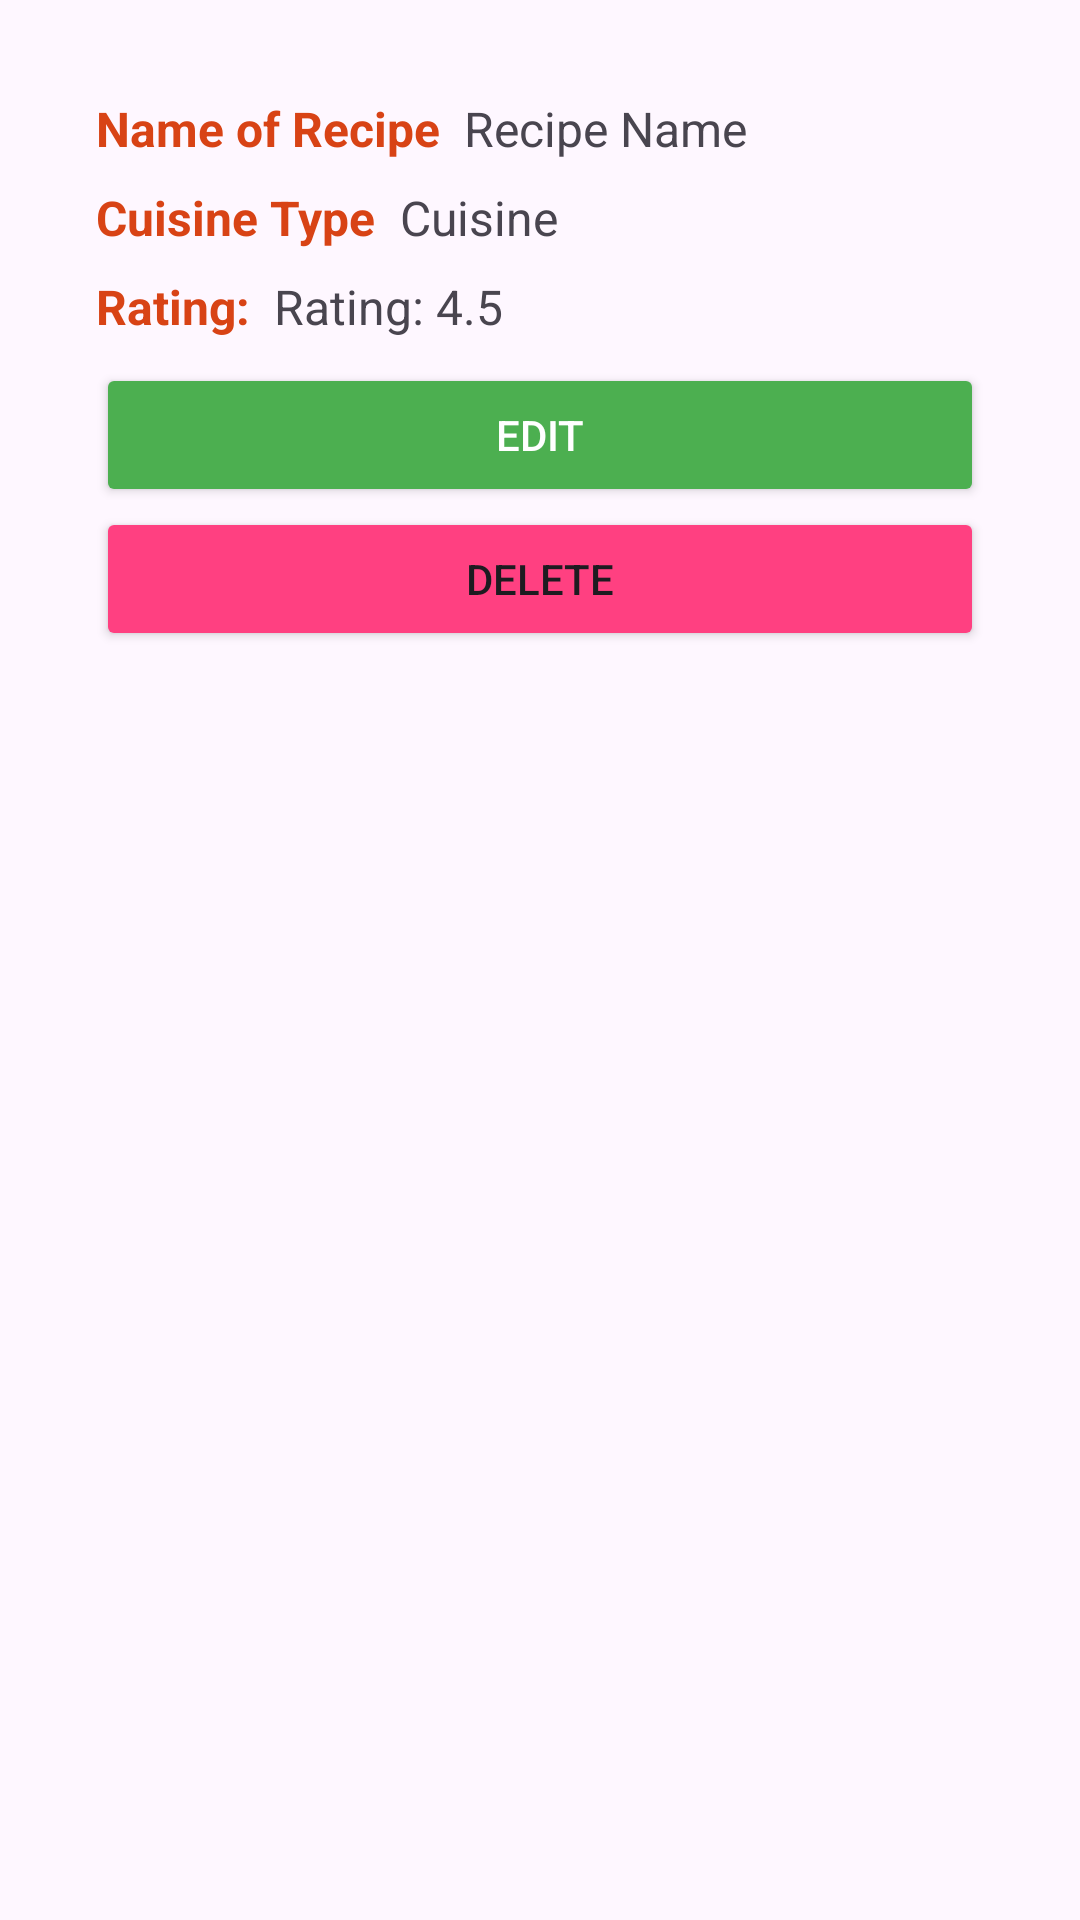

Write the Android layout XML for this screen, with the resource values it uses.
<!-- AndroidManifest.xml: application theme Theme.Assignment4SecureAPIWithUi -->
<!-- res/layout/recipe_items.xml -->
<?xml version="1.0" encoding="utf-8"?>
<LinearLayout xmlns:android="http://schemas.android.com/apk/res/android"
    android:orientation="vertical"
    android:layout_width="match_parent"
    android:layout_height="wrap_content"
    android:padding="16dp">

    
    <LinearLayout
        android:layout_width="match_parent"
        android:layout_height="wrap_content"
        android:layout_marginBottom="8dp"
        android:orientation="vertical"
        android:padding="16dp">

        
        <LinearLayout
            android:layout_width="match_parent"
            android:layout_height="wrap_content"
            android:orientation="horizontal"
            android:paddingBottom="8dp">

            <TextView
                android:layout_width="wrap_content"
                android:layout_height="wrap_content"
                android:layout_marginEnd="8dp"
                android:text="Name of Recipe"
                android:textColor="#D84315"
                android:textSize="16sp"
                android:textStyle="bold" />

            <TextView
                android:id="@+id/recipeName"
                android:layout_width="0dp"
                android:layout_height="wrap_content"
                android:layout_weight="1"
                android:text="Recipe Name"
                android:textSize="16sp" />
        </LinearLayout>

        
        <LinearLayout
            android:layout_width="match_parent"
            android:layout_height="wrap_content"
            android:orientation="horizontal"
            android:paddingBottom="8dp">

            <TextView
                android:layout_width="wrap_content"
                android:layout_height="wrap_content"
                android:layout_marginEnd="8dp"
                android:text="Cuisine Type"
                android:textColor="#D84315"
                android:textSize="16sp"
                android:textStyle="bold" />

            <TextView
                android:id="@+id/cuisine"
                android:layout_width="0dp"
                android:layout_height="wrap_content"
                android:layout_weight="1"
                android:fontFamily="sans-serif"
                android:text="Cuisine"
                android:textSize="16sp" />
        </LinearLayout>

        
        <LinearLayout
            android:layout_width="match_parent"
            android:layout_height="wrap_content"
            android:orientation="horizontal"
            android:paddingBottom="8dp">

            <TextView
                android:layout_width="wrap_content"
                android:layout_height="wrap_content"
                android:layout_marginEnd="8dp"
                android:text="Rating:"
                android:textColor="#D84315"
                android:textSize="16sp"
                android:textStyle="bold" />

            <TextView
                android:id="@+id/rating"
                android:layout_width="0dp"
                android:layout_height="wrap_content"
                android:layout_weight="1"
                android:text="Rating: 4.5"
                android:textSize="16sp" />
        </LinearLayout>

        <Button
            android:id="@+id/EditButton"
            android:layout_width="match_parent"
            android:layout_height="wrap_content"
            android:backgroundTint="@color/colorPrimary"
            android:textColor="@android:color/white"
            android:text="Edit" />

        <Button
            android:id="@+id/deleteButton"
            android:layout_width="match_parent"
            android:layout_height="wrap_content"
            android:backgroundTint="@color/colorAccent"
            android:text="Delete" />

    </LinearLayout>

    

</LinearLayout>
<!-- resources referenced by this layout -->
<resources>
  <color name="colorAccent">#FF4081</color>
  <color name="colorPrimary">#4CAF50</color>
  <style name="Theme.Assignment4SecureAPIWithUi" parent="Base.Theme.Assignment4SecureAPIWithUi" />
  <style name="Base.Theme.Assignment4SecureAPIWithUi" parent="Theme.Material3.DayNight.NoActionBar">
          
          
      </style>
</resources>
